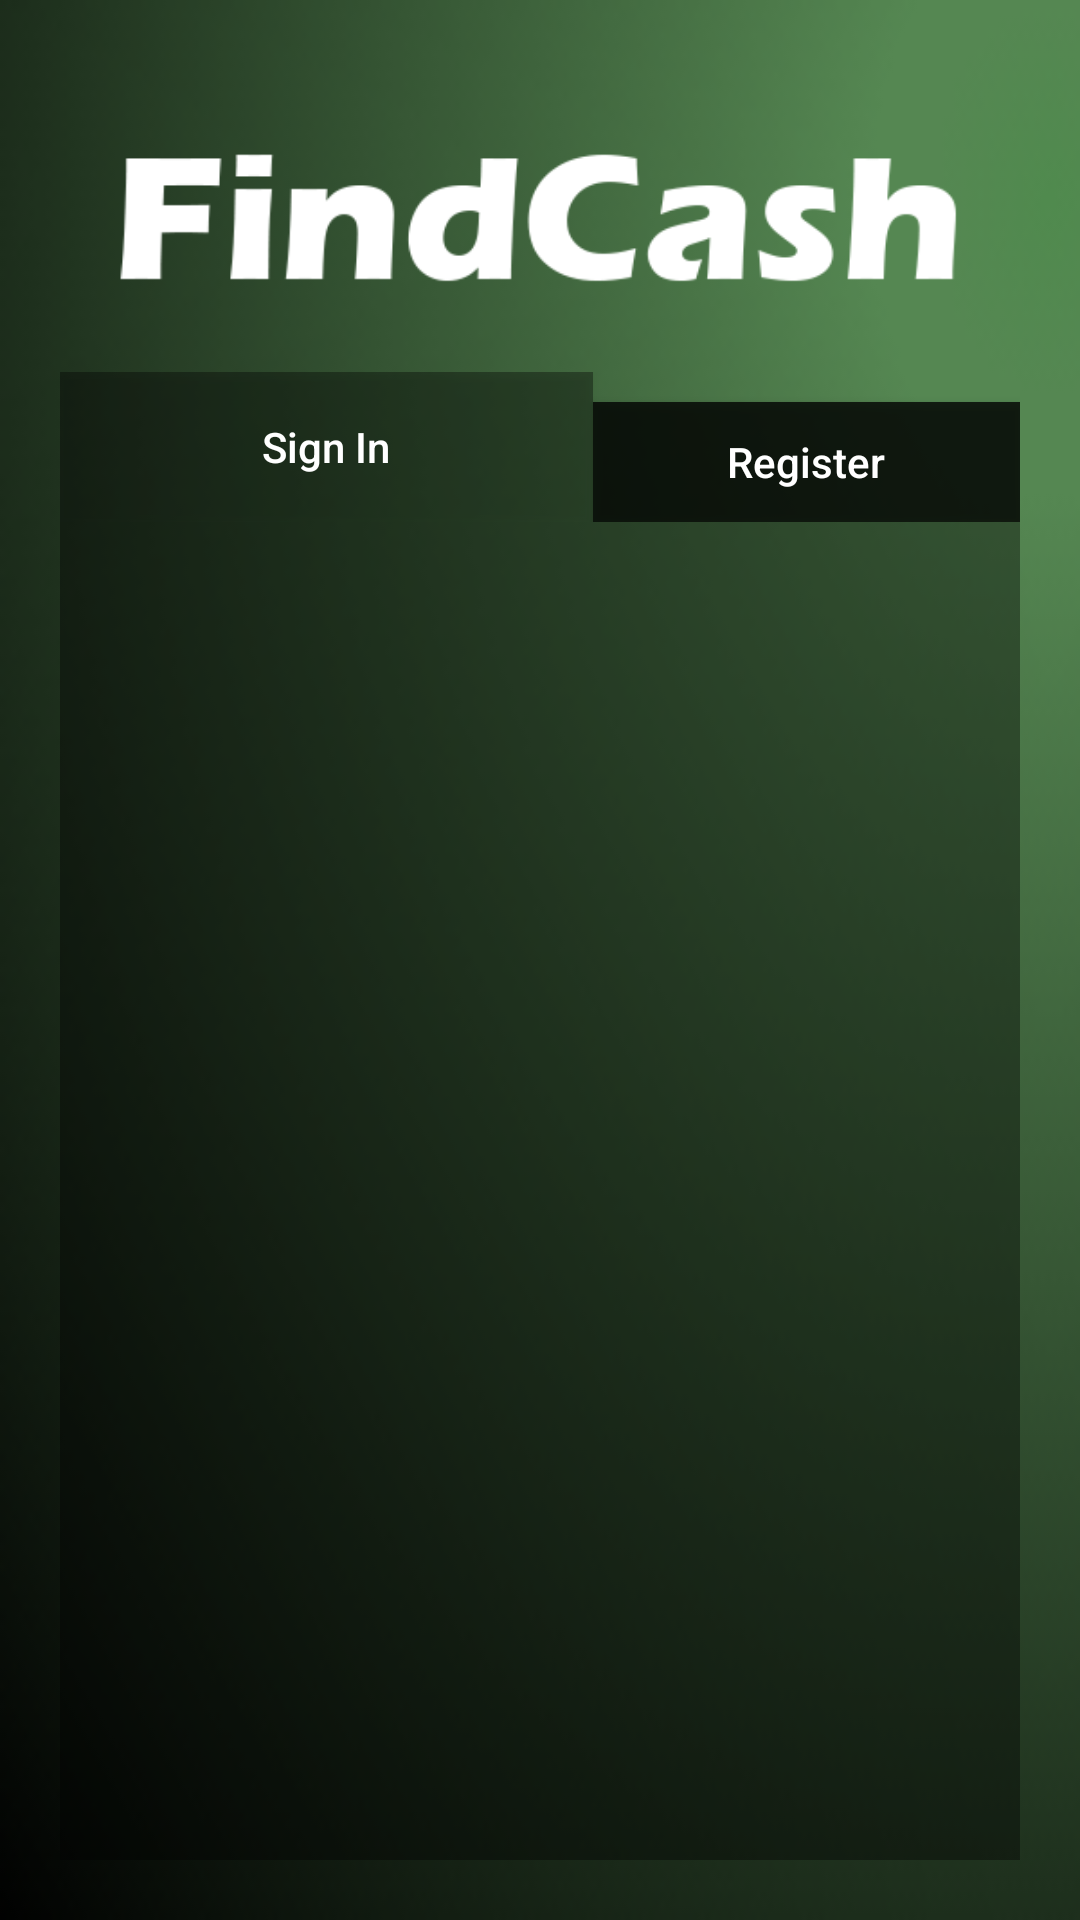

The Android layout XML behind this screen, and the referenced resources:
<!-- AndroidManifest.xml: application theme AppTheme -->
<!-- res/layout/activity_log_in.xml -->
<?xml version="1.0" encoding="utf-8"?>
<LinearLayout xmlns:android="http://schemas.android.com/apk/res/android"
    xmlns:tools="http://schemas.android.com/tools"
    android:layout_width="match_parent"
    android:padding="20dp"
    android:orientation="vertical"
    android:layout_height="match_parent"
    tools:context=".LogIn"
    android:background="@drawable/back3">

    <ImageView
        android:layout_width="300dp"
        android:layout_height="wrap_content"
        android:id="@+id/imageView"
        android:src="@drawable/templogo"
        android:layout_gravity="center" />

        <LinearLayout
            android:orientation="horizontal"
            android:layout_width="match_parent"
            android:layout_height="wrap_content"
            android:layout_gravity="bottom">

            <Button
                android:layout_width="0dp"
                android:layout_height="50dp"
                android:layout_weight="5"
                android:background="#5a000000"
                android:onClick="Switch"
                android:textColor="@color/colorAccent"
                android:textAllCaps="false"
                android:tag="login"
                android:id="@+id/login"
                android:text="Sign In" />

            <Button
                android:layout_width="0dp"
                android:textColor="@color/colorAccent"
                android:textAllCaps="false"
                android:layout_height="40dp"
                android:tag="register"
                android:background="#c8000000"
                android:id="@+id/register"
                android:onClick="Switch"
                android:layout_weight="4"
                android:text="Register"
                android:layout_gravity="bottom" />
        </LinearLayout>

    <ScrollView
        android:layout_width="match_parent"
        android:layout_height="match_parent"
        android:background="#64000000"
        android:id="@+id/scrollView" >
    <LinearLayout
        android:orientation="vertical"
        android:layout_width="match_parent"
        android:layout_weight="1"
        android:layout_height="wrap_content"
        android:padding="20dp"
        android:layout_gravity="center_horizontal">



        <android.support.v7.widget.LinearLayoutCompat
            android:layout_width="fill_parent"
            android:layout_height="wrap_content"
            android:id="@+id/tofill" />

        <android.support.v7.widget.LinearLayoutCompat
            android:layout_width="fill_parent"
            android:layout_height="0dp"
            android:id="@+id/tofill2" />
    </LinearLayout>


    </ScrollView>

</LinearLayout>
<!-- resources referenced by this layout -->
<resources>
  <color name="colorAccent">#FFFFFF</color>
  <!-- drawable back3: png bitmap (drawable, 17830 bytes) -->
  <!-- drawable templogo: png bitmap (drawable, 24672 bytes) -->
  <style name="AppTheme" parent="Theme.AppCompat.Light.DarkActionBar">
          
          <item name="colorPrimary">@color/colorPrimary</item>
          <item name="colorPrimaryDark">@color/colorPrimaryDark</item>
          <item name="colorAccent">@color/colorAccent</item>
      </style>
  <color name="colorPrimary">#508a4e</color>
  <color name="colorPrimaryDark">#2f512e</color>
</resources>
